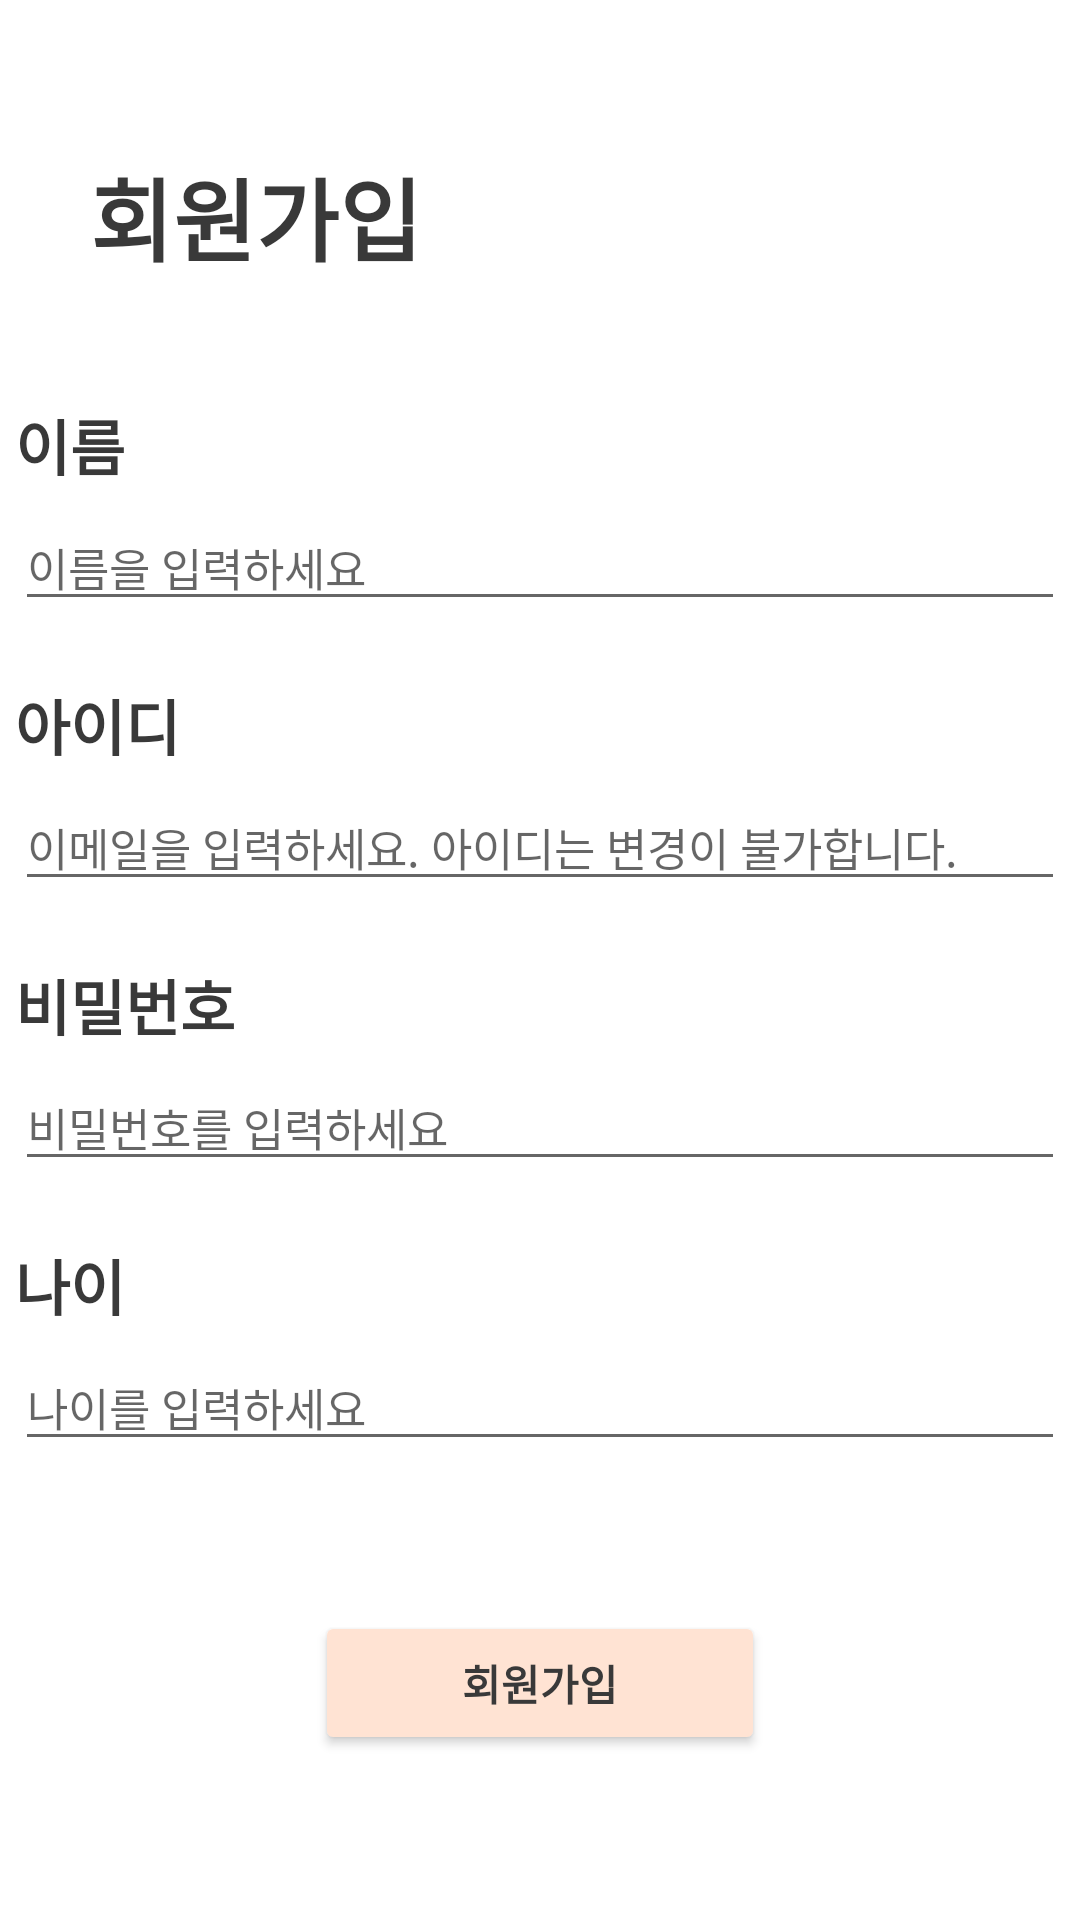

Android layout source for this screen:
<!-- AndroidManifest.xml: application theme Theme.MaumCatcher -->
<!-- res/layout/activity_join.xml -->
<?xml version="1.0" encoding="utf-8"?>
<LinearLayout xmlns:android="http://schemas.android.com/apk/res/android"
    xmlns:app="http://schemas.android.com/apk/res-auto"
    xmlns:tools="http://schemas.android.com/tools"
    android:layout_width="match_parent"
    android:layout_height="match_parent"
    tools:context=".JoinActivity"
    android:orientation="vertical">

    <TextView
        android:layout_width="wrap_content"
        android:layout_height="wrap_content"
        android:text="회원가입"
        android:textStyle="bold"
        android:textSize="30dp"
        android:layout_marginLeft="30dp"
        android:layout_marginTop="50dp"
        android:textColor="@color/darkbrown"/>

    <LinearLayout
        android:layout_width="wrap_content"
        android:layout_height="wrap_content"
        android:orientation="vertical"
        android:layout_gravity="center">
        <TextView
            android:layout_width="wrap_content"
            android:layout_height="wrap_content"
            android:text="이름"
            android:textStyle="bold"
            android:textColor="@color/darkbrown"
            android:textSize="20dp"
            android:layout_marginTop="40dp"/>

        <EditText
            android:id="@+id/nameEditText"
            android:layout_width="350dp"
            android:layout_height="wrap_content"
            android:hint="이름을 입력하세요"
            android:textColor="@color/darkbrown"
            android:textSize="15dp"
            android:layout_marginTop="5dp"
            />


        <TextView
            android:layout_width="wrap_content"
            android:layout_height="wrap_content"
            android:text="아이디"
            android:textStyle="bold"
            android:textColor="@color/darkbrown"
            android:textSize="20dp"
            android:layout_marginTop="20dp"/>

        <EditText
            android:id="@+id/idEditText"
            android:layout_width="350dp"
            android:layout_height="wrap_content"
            android:hint="이메일을 입력하세요. 아이디는 변경이 불가합니다."
            android:textColor="@color/darkbrown"
            android:textSize="15dp"
            android:layout_marginTop="5dp"
            />


        <TextView
            android:layout_width="wrap_content"
            android:layout_height="wrap_content"
            android:text="비밀번호"
            android:textStyle="bold"
            android:textColor="@color/darkbrown"
            android:textSize="20dp"
            android:layout_marginTop="20dp"/>

        <EditText
            android:id="@+id/pwEditText"
            android:layout_width="350dp"
            android:layout_height="wrap_content"
            android:hint="비밀번호를 입력하세요"
            android:textColor="@color/darkbrown"
            android:textSize="15dp"
            android:layout_marginTop="5dp"
            />


        <TextView
            android:layout_width="wrap_content"
            android:layout_height="wrap_content"
            android:text="나이"
            android:textStyle="bold"
            android:textColor="@color/darkbrown"
            android:textSize="20dp"
            android:layout_marginTop="20dp"/>

        <EditText
            android:id="@+id/ageEditText"
            android:layout_width="350dp"
            android:layout_height="wrap_content"
            android:hint="나이를 입력하세요"
            android:textColor="@color/darkbrown"
            android:textSize="15dp"
            android:layout_marginTop="5dp"
            />
    </LinearLayout>


    <Button
        android:id="@+id/btnJoin"
        android:layout_width="150dp"
        android:layout_height="wrap_content"
        android:text="회원가입"
        android:layout_gravity="center"
        android:layout_marginTop="50dp"
        android:backgroundTint="@color/pink"
        android:textColor="@color/darkbrown"
        android:textStyle="bold"/>

</LinearLayout>
<!-- resources referenced by this layout -->
<resources>
  <color name="darkbrown">#393939</color>
  <color name="pink">#FFE3D3</color>
  <style name="Theme.MaumCatcher" parent="Theme.MaterialComponents.DayNight.DarkActionBar">
          
          <item name="windowNoTitle">true</item>
          <item name="colorPrimary">@color/purple_500</item>
          <item name="colorPrimaryVariant">#E7F6FF</item>
          <item name="colorOnPrimary">@color/white</item>
          
          <item name="colorSecondary">@color/teal_200</item>
          <item name="colorSecondaryVariant">@color/teal_700</item>
          <item name="colorOnSecondary">@color/black</item>
          
          <item name="android:statusBarColor">?attr/colorPrimaryVariant</item>
          
      </style>
  <color name="purple_500">#FF6200EE</color>
  <color name="white">#FFFFFFFF</color>
  <color name="teal_200">#FF03DAC5</color>
  <color name="teal_700">#FF018786</color>
  <color name="black">#FF000000</color>
</resources>
